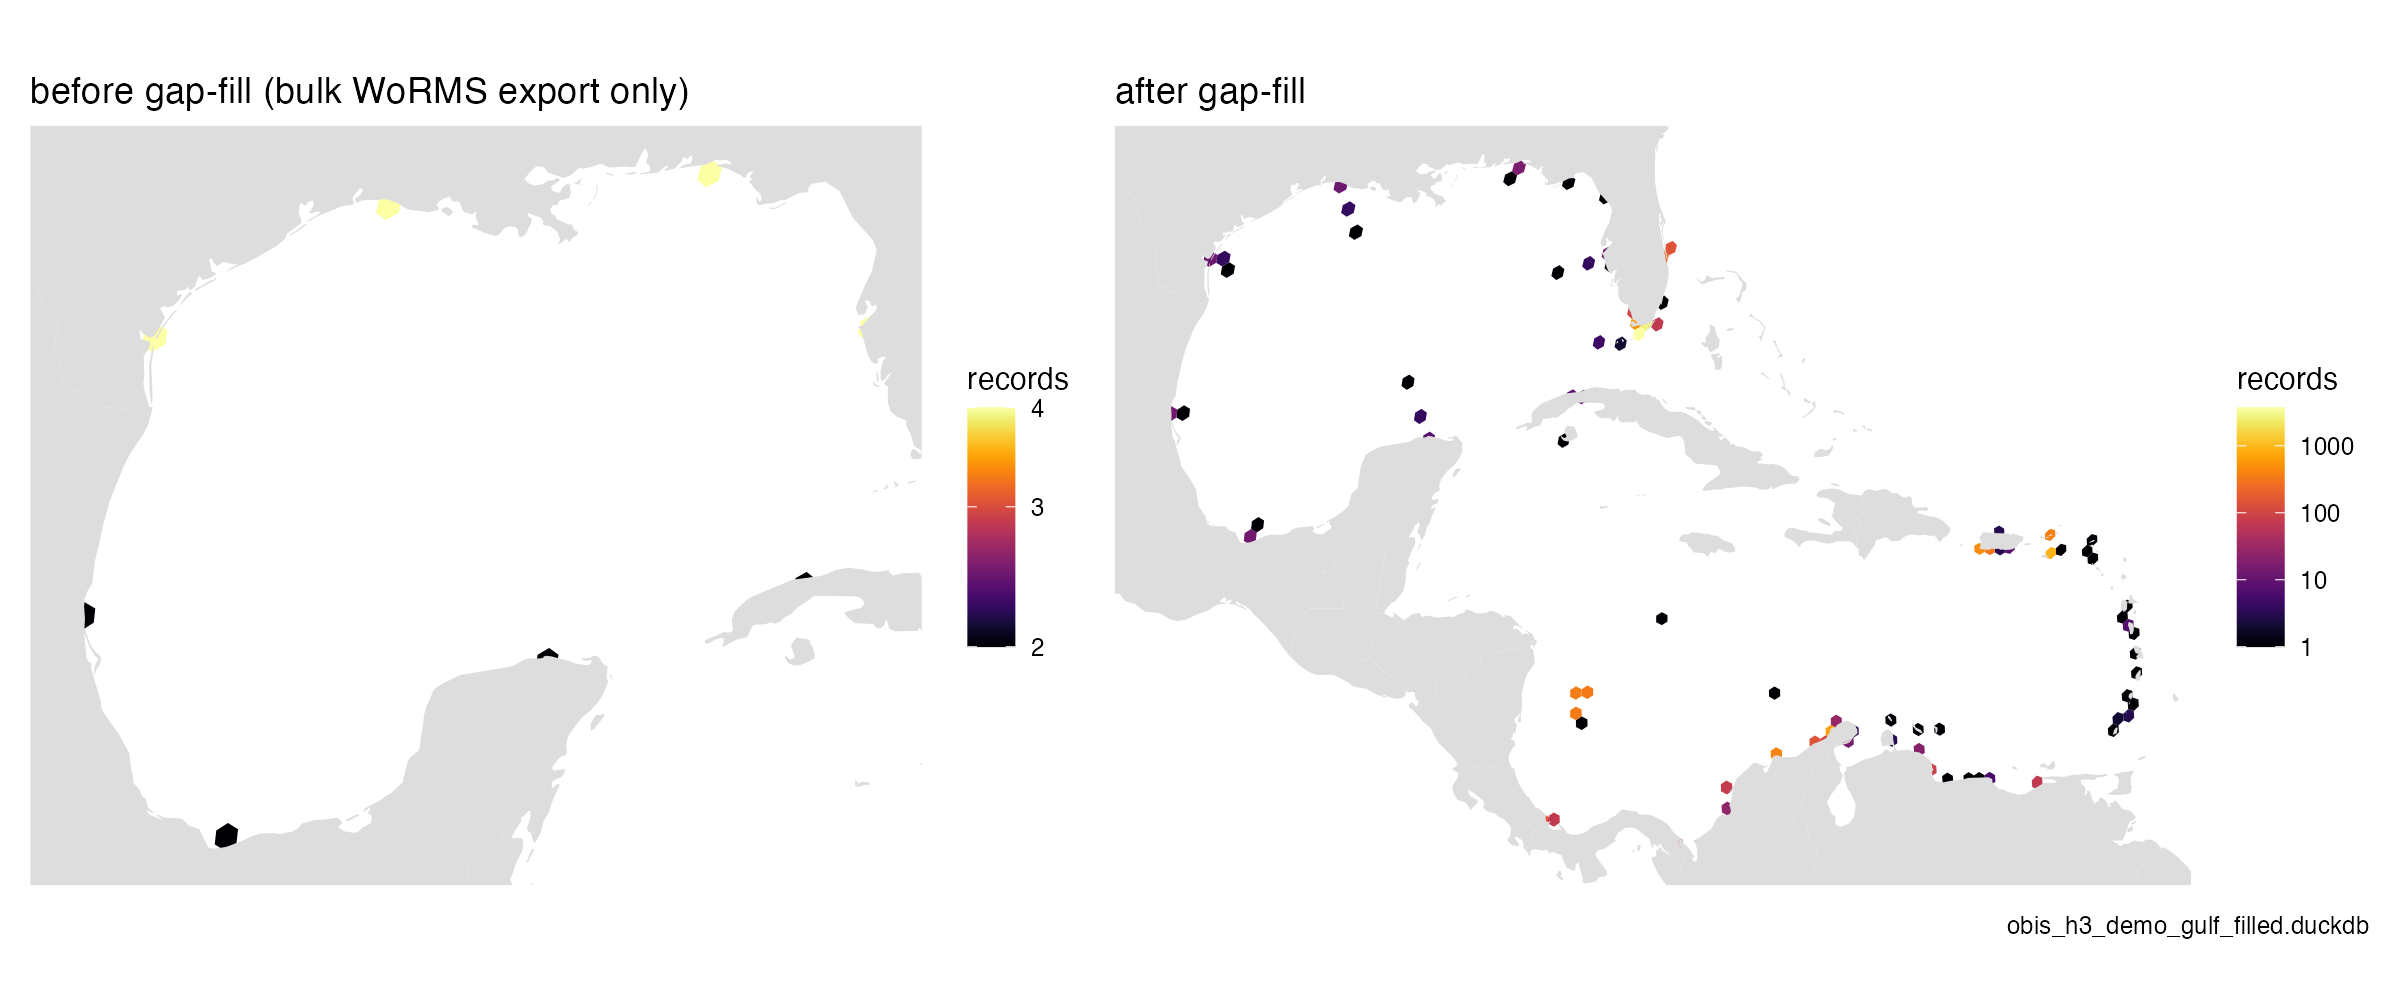

Data behind this chart, as committed beside it:
cell, n, sp, shannon, simpson, es, when
84441e7ffffffff, 4, 4, 1.386, 0.25, NA, before
8444329ffffffff, 2, 2, 0.6931, 0.5, NA, before
8444633ffffffff, 4, 4, 1.386, 0.25, NA, before
8444e5bffffffff, 4, 4, 1.386, 0.25, NA, before
84450b1ffffffff, 2, 2, 0.6931, 0.5, NA, before
84456dbffffffff, 2, 2, 0.6931, 0.5, NA, before
844895dffffffff, 4, 4, 1.386, 0.25, NA, before
846d265ffffffff, 2, 2, 0.6931, 0.5, NA, before
8444121ffffffff, 103, 3, 0.7219, 0.5093, 2.485, after
844412dffffffff, 542, 4, 1.102, 0.3777, 3.846, after
8444147ffffffff, 5, 5, 1.609, 0.2, NA, after
8444161ffffffff, 2, 2, 0.6931, 0.5, NA, after
84441b7ffffffff, 1, 1, 0, 1, NA, after
84441cbffffffff, 1, 1, 0, 1, NA, after
84441e5ffffffff, 1, 1, 0, 1, NA, after
84441e7ffffffff, 12, 12, 2.485, 0.08333, NA, after
84441ebffffffff, 4, 4, 1.386, 0.25, NA, after
8444329ffffffff, 9, 8, 2.043, 0.1358, NA, after
844432dffffffff, 10, 2, 0.6931, 0.5, NA, after
8444565ffffffff, 1, 1, 0, 1, NA, after
8444629ffffffff, 1, 1, 0, 1, NA, after
8444633ffffffff, 12, 12, 2.485, 0.08333, NA, after
844463dffffffff, 4, 4, 1.386, 0.25, NA, after
8444a11ffffffff, 1, 1, 0, 1, NA, after
8444a53ffffffff, 2749, 4, 0.6297, 0.6076, 2.513, after
8444a57ffffffff, 69, 3, 0.7063, 0.5367, 2.725, after
8444a5bffffffff, 3725, 3, 0.9655, 0.4245, 3, after
8444a85ffffffff, 148, 3, 0.2188, 0.909, 2.44, after
8444a8dffffffff, 257, 6, 0.8123, 0.5698, 4.018, after
8444e5bffffffff, 16, 12, 2.426, 0.09375, NA, after
8444e6bffffffff, 1, 1, 0, 1, NA, after
84450b1ffffffff, 8, 8, 2.079, 0.125, NA, after
844552bffffffff, 1, 1, 0, 1, NA, after
8445565ffffffff, 4, 4, 1.386, 0.25, NA, after
84456d1ffffffff, 1, 1, 0, 1, NA, after
84456dbffffffff, 13, 9, 2.138, 0.1243, NA, after
8445a97ffffffff, 1, 1, 0, 1, NA, after
8448941ffffffff, 1, 1, 0, 1, NA, after
8448943ffffffff, 4, 4, 1.386, 0.25, NA, after
844895dffffffff, 12, 12, 2.485, 0.08333, NA, after
844cc0bffffffff, 475, 4, 1.1, 0.3932, 3.972, after
844cc53ffffffff, 3, 1, 0, 1, NA, after
844cc57ffffffff, 324, 4, 1.324, 0.2779, 3.999, after
844cc59ffffffff, 3, 1, 0, 1, NA, after
844ce8bffffffff, 386, 5, 1.197, 0.3644, 4.128, after
844ce91ffffffff, 1, 1, 0, 1, NA, after
844ce95ffffffff, 920, 4, 0.9385, 0.4517, 3.549, after
844ceadffffffff, 9, 4, 1.273, 0.3086, NA, after
844d4bbffffffff, 1, 1, 0, 1, NA, after
845e42bffffffff, 1, 1, 0, 1, NA, after
845e431ffffffff, 1, 1, 0, 1, NA, after
845e437ffffffff, 1, 1, 0, 1, NA, after
845e43dffffffff, 7, 1, 0, 1, NA, after
845e463ffffffff, 1, 1, 0, 1, NA, after
845e469ffffffff, 1, 1, 0, 1, NA, after
845e4b5ffffffff, 1, 1, 0, 1, NA, after
845e4b7ffffffff, 1, 1, 0, 1, NA, after
845e62dffffffff, 2, 1, 0, 1, NA, after
845e667ffffffff, 1, 1, 0, 1, NA, after
845e719ffffffff, 1, 1, 0, 1, NA, after
... 34 more rows
